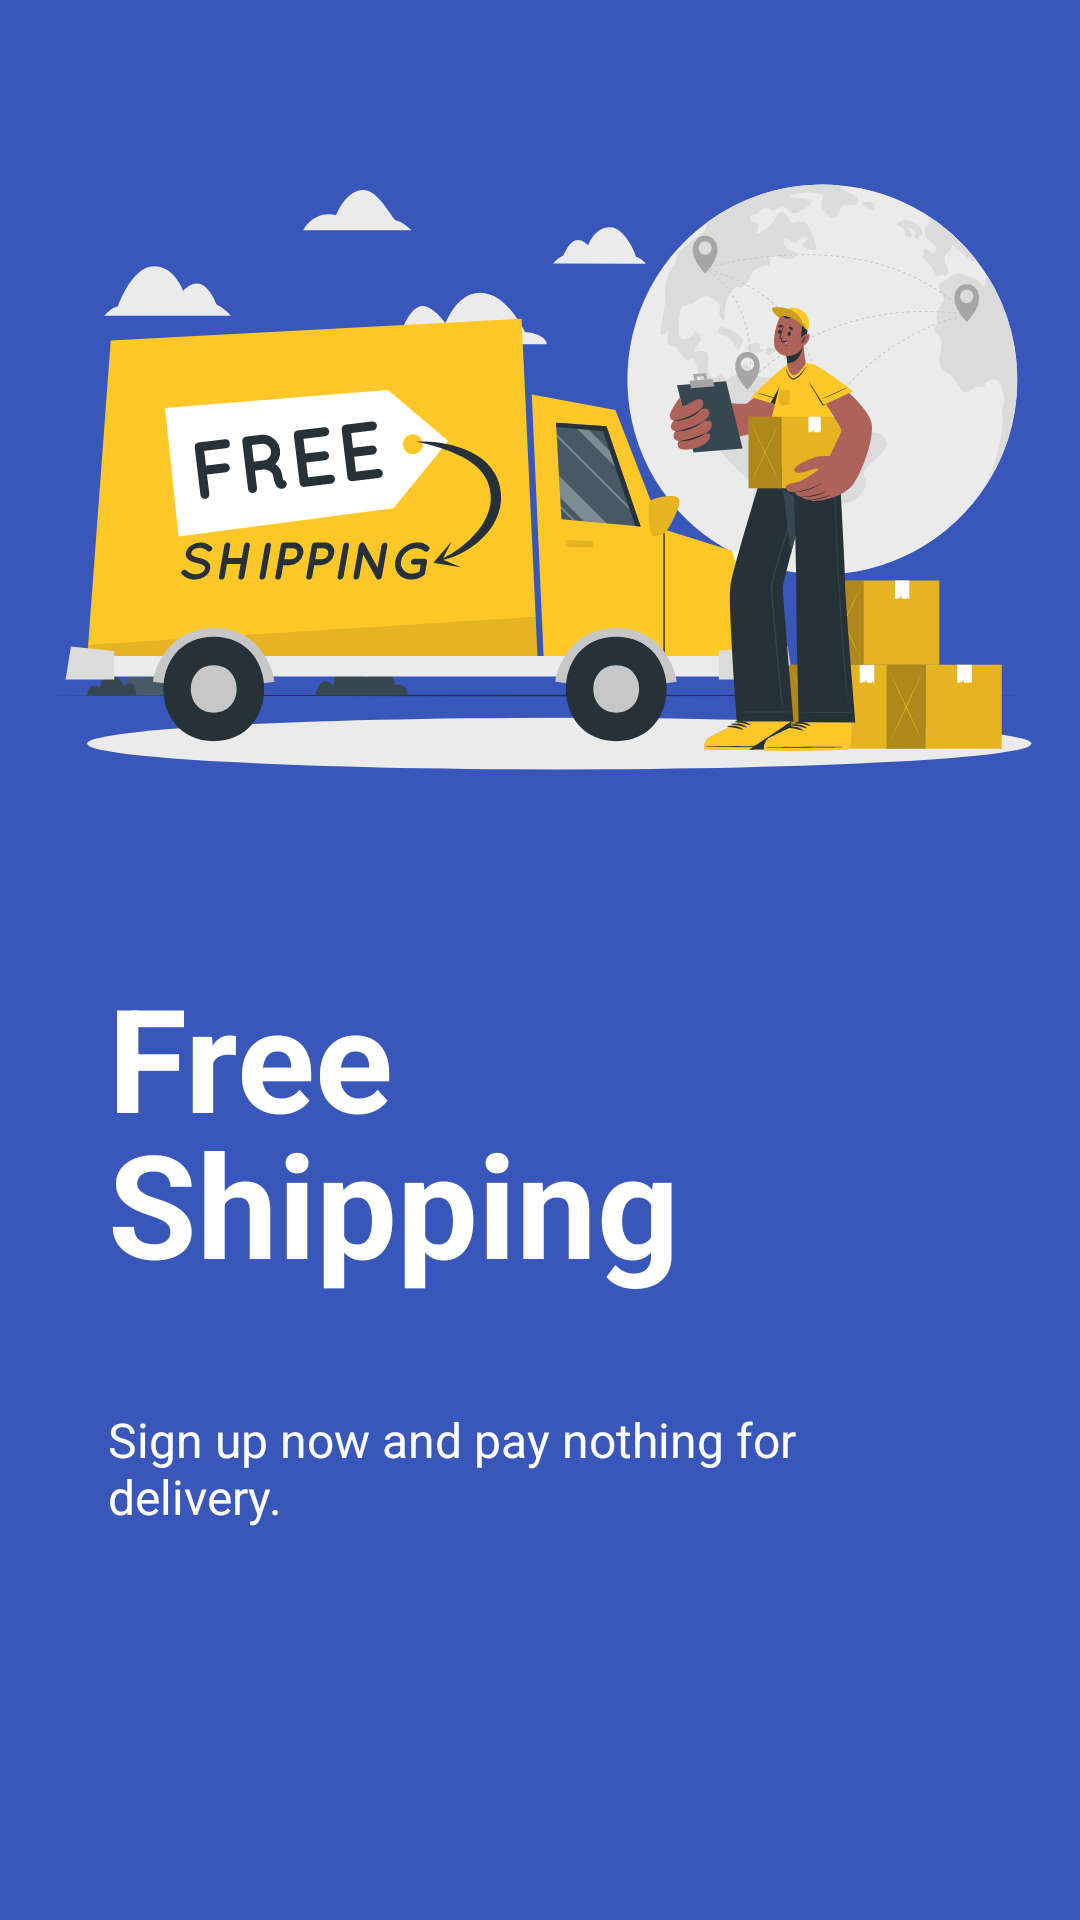

Android layout source for this screen:
<!-- AndroidManifest.xml: application theme Theme.Shopin -->
<!-- res/layout/layout_on_boarding_2.xml -->
<?xml version="1.0" encoding="utf-8"?>
<androidx.constraintlayout.widget.ConstraintLayout
    xmlns:android="http://schemas.android.com/apk/res/android"
    xmlns:app="http://schemas.android.com/apk/res-auto"
    android:layout_width="match_parent"
    android:layout_height="match_parent"
    android:background="@color/md_theme_light_primary">

	<ImageView
		android:id="@+id/image_on_boarding"
		android:layout_width="match_parent"
		android:layout_height="0dp"
		android:src="@drawable/img_on_boarding_2"
		android:contentDescription="@string/description_free_shipping"

		app:layout_constraintHeight_percent="0.5"
		app:layout_constraintTop_toTopOf="parent"
		/>

	<TextView
		android:id="@+id/text_on_boarding_title"
		android:layout_width="wrap_content"
		android:layout_height="wrap_content"
		android:layout_marginHorizontal="36dp"
		android:text="@string/free_shipping"
		android:textSize="48sp"
		android:textStyle="bold"
		android:textColor="@color/white"
		android:lineSpacingExtra="-8dp"

		app:layout_constraintTop_toBottomOf="@id/image_on_boarding"
		app:layout_constraintBottom_toTopOf="@id/text_on_boarding_text"
		app:layout_constraintStart_toStartOf="parent"
		/>

	<TextView
		android:id="@+id/text_on_boarding_text"
		android:layout_width="match_parent"
		android:layout_height="0dp"
		android:layout_margin="36dp"
		android:text="@string/on_boarding_2"
		android:textSize="16sp"
		android:textColor="@color/white"

		app:layout_constraintTop_toBottomOf="@id/text_on_boarding_title"
		app:layout_constraintBottom_toBottomOf="parent"
		app:layout_constraintStart_toStartOf="parent"
		app:layout_constraintEnd_toEndOf="parent"
		/>

</androidx.constraintlayout.widget.ConstraintLayout>
<!-- resources referenced by this layout -->
<resources>
  <color name="md_theme_light_primary">#3957BB</color>
  <color name="white">#FFFFFFFF</color>
  <!-- drawable img_on_boarding_2: vector/xml drawable (drawable, 58127 chars, omitted) -->
  <string name="description_free_shipping">Free Shipping</string>
  <string name="free_shipping">Free\nShipping</string>
  <string name="on_boarding_2">Sign up now and pay nothing for delivery.</string>
  <style name="Theme.Shopin" parent="Base.Theme.Shopin">
  		<item name="android:navigationBarColor">@android:color/transparent</item>
  		<item name="android:statusBarColor">@android:color/transparent</item>
  		<item name="android:windowLightStatusBar" tools:targetApi="m">?attr/isLightTheme</item>
  	</style>
  <style name="Base.Theme.Shopin" parent="Theme.Material3.DayNight.NoActionBar">
  		<item name="colorPrimary">@color/brand_color_primary</item>
  		<item name="colorSecondary">@color/brand_color_secondary</item>
  		<item name="colorTertiary">@color/brand_color_tertiary</item>
  	</style>
  <color name="brand_color_primary">#c3c0ff</color>
  <color name="brand_color_secondary">#ffabf0</color>
  <color name="brand_color_tertiary">#52e169</color>
</resources>
